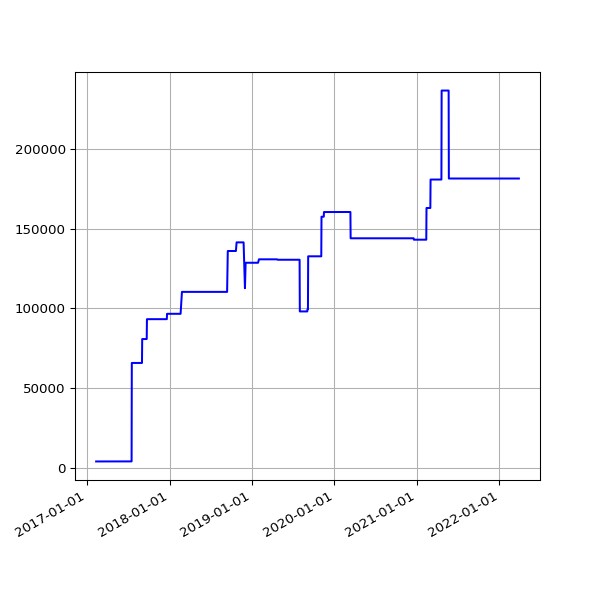

The table this chart was drawn from, first rows:
date, value
2017-02-10 04:55:27 +0000, 3868
2017-02-11 04:51:59 +0000, 3868
2017-02-12 04:46:02 +0000, 3868
2017-02-13 04:47:32 +0000, 3868
2017-02-15 04:49:13 +0000, 3902
2017-02-16 04:44:15 +0000, 3902
2017-02-17 04:48:38 +0000, 3902
2017-02-18 04:48:50 +0000, 3902
2017-02-20 04:50:36 +0000, 3902
2017-02-21 04:48:43 +0000, 3902
2017-02-22 04:53:26 +0000, 3902
2017-02-23 04:51:52 +0000, 3902
2017-02-24 04:55:32 +0000, 3902
2017-02-25 04:51:25 +0000, 3902
2017-02-26 04:48:39 +0000, 3902
2017-02-27 04:51:52 +0000, 3902
2017-02-28 04:54:52 +0000, 3902
2017-03-01 04:56:47 +0000, 3902
2017-03-02 04:52:09 +0000, 3902
2017-03-03 04:50:16 +0000, 3902
2017-03-04 04:52:18 +0000, 3902
2017-03-05 05:53:50 +0000, 3902
2017-03-06 04:50:07 +0000, 3902
2017-03-07 04:53:22 +0000, 3902
2017-03-08 04:52:15 +0000, 3902
2017-03-09 04:56:14 +0000, 3902
2017-03-10 05:12:14 +0000, 3902
2017-03-11 04:48:35 +0000, 3902
2017-03-12 04:50:46 +0000, 3902
2017-03-13 04:50:53 +0000, 3902
2017-03-14 04:54:45 +0000, 3902
2017-03-15 05:06:17 +0000, 3902
2017-03-16 04:54:40 +0000, 3902
2017-03-17 04:55:36 +0000, 3902
2017-03-18 05:20:46 +0000, 3902
2017-03-19 04:50:40 +0000, 3902
2017-03-20 04:49:47 +0000, 3902
2017-03-21 04:49:18 +0000, 3902
2017-03-22 04:52:30 +0000, 3902
2017-03-23 05:09:15 +0000, 3902
2017-03-24 04:52:10 +0000, 3902
2017-03-25 04:48:52 +0000, 3902
2017-03-26 04:50:08 +0100, 3902
2017-03-27 04:56:38 +0100, 3902
2017-03-28 04:56:11 +0100, 3902
2017-03-29 05:47:37 +0100, 3902
2017-03-30 05:00:36 +0100, 3902
2017-03-31 05:07:39 +0100, 3902
2017-04-01 04:57:30 +0100, 3902
2017-04-02 04:57:21 +0100, 3902
2017-04-03 04:58:56 +0100, 3902
2017-04-04 04:56:33 +0100, 3902
2017-04-05 04:56:08 +0100, 3902
2017-04-06 04:59:05 +0100, 3902
2017-04-07 04:57:54 +0100, 3902
2017-04-08 04:55:56 +0100, 3902
2017-04-09 04:57:11 +0100, 3902
2017-04-10 04:55:46 +0100, 3902
2017-04-11 04:59:51 +0100, 3902
2017-04-12 04:56:22 +0100, 3902
... 1,323 more rows
